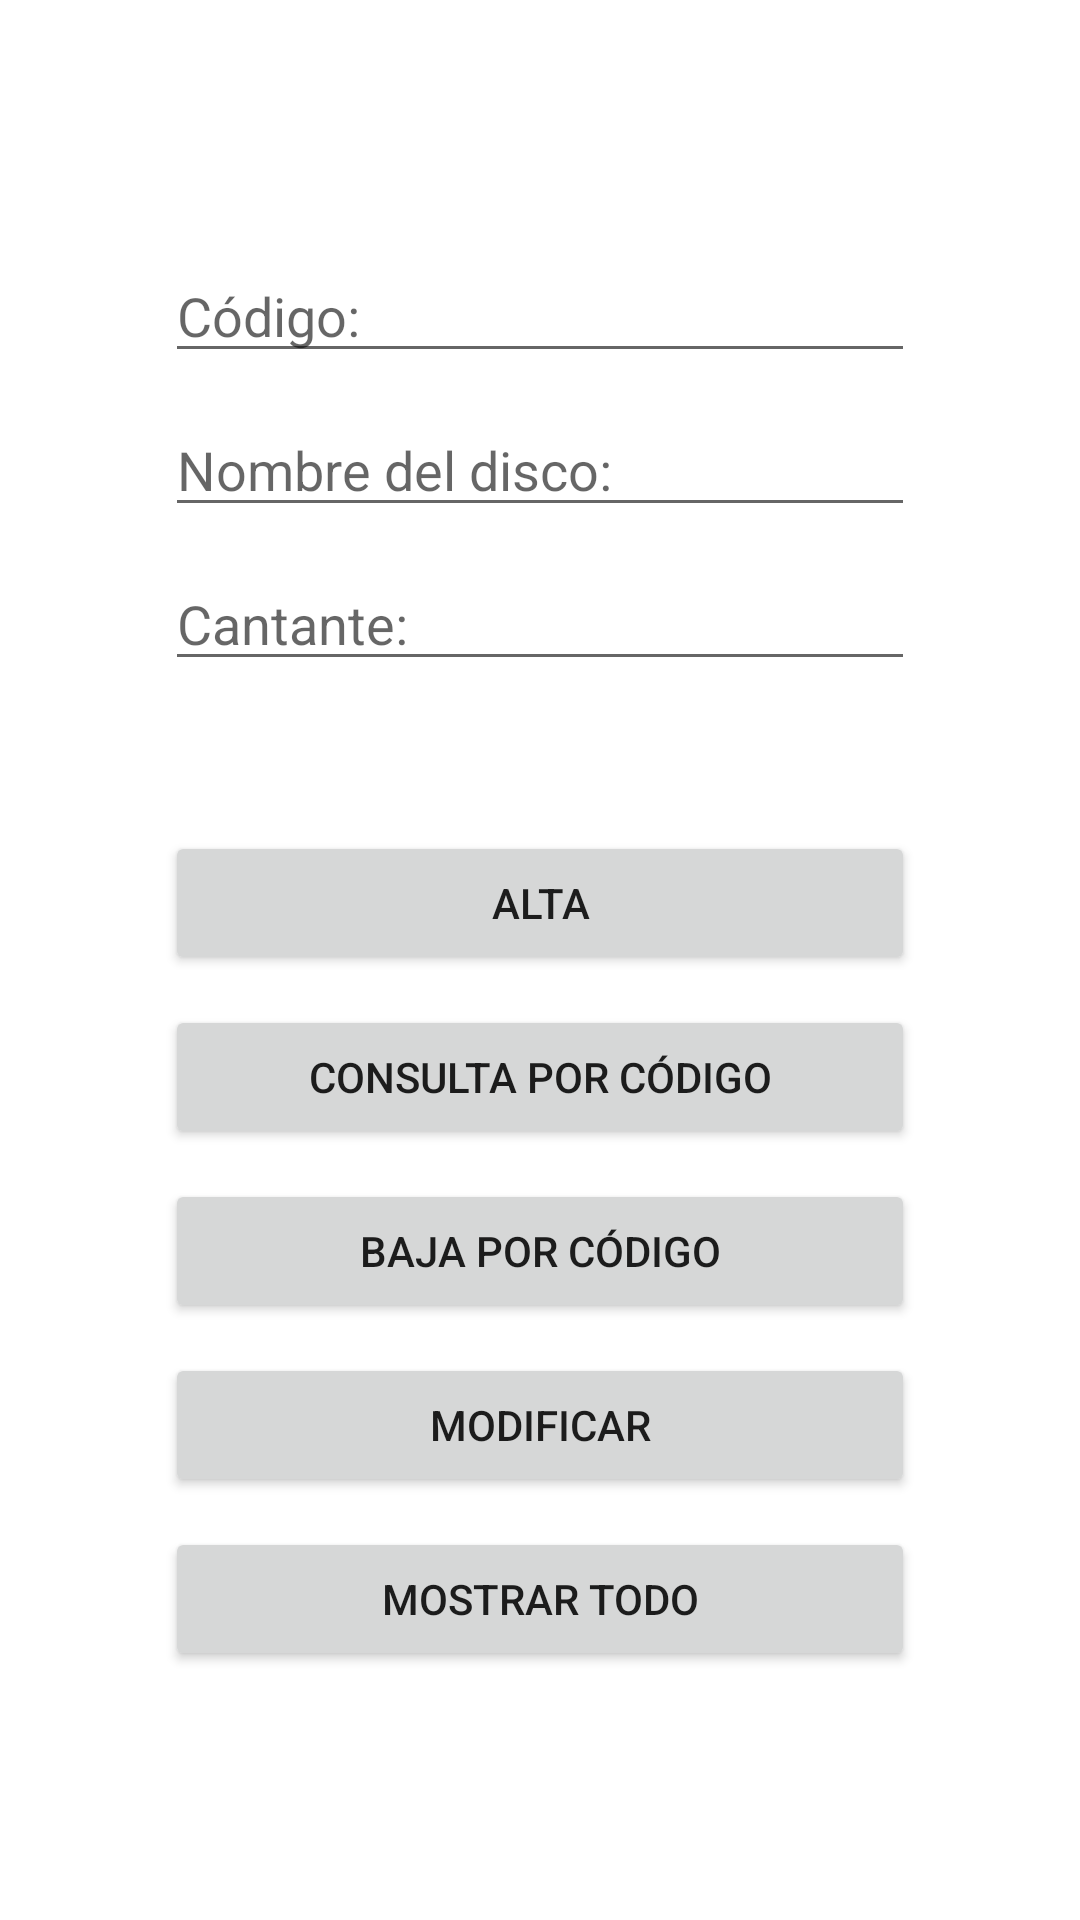

Layout XML and referenced resources for this Android screen:
<!-- AndroidManifest.xml: application theme Theme.CrudSQLite -->
<!-- res/layout/activity_main.xml -->
<?xml version="1.0" encoding="utf-8"?>
<androidx.constraintlayout.widget.ConstraintLayout xmlns:android="http://schemas.android.com/apk/res/android"
    xmlns:app="http://schemas.android.com/apk/res-auto"
    xmlns:tools="http://schemas.android.com/tools"
    android:layout_width="match_parent"
    android:layout_height="match_parent"
    tools:context=".MainActivity">

    <LinearLayout
        android:layout_width="250dp"
        android:layout_height="match_parent"
        android:gravity="center|center_horizontal"
        android:orientation="vertical"
        app:layout_constraintBottom_toBottomOf="parent"
        app:layout_constraintEnd_toEndOf="parent"
        app:layout_constraintStart_toStartOf="parent"
        app:layout_constraintTop_toTopOf="parent">

        <EditText
            android:id="@+id/et_codigo"
            android:layout_width="match_parent"
            android:layout_height="wrap_content"
            android:layout_marginBottom="10dp"
            android:ems="10"
            android:hint="Código:"
            android:inputType="number" />

        <EditText
            android:id="@+id/et_nombre"
            android:layout_width="match_parent"
            android:layout_height="wrap_content"
            android:layout_marginBottom="10dp"
            android:ems="10"
            android:hint="Nombre del disco:"
            android:inputType="textPersonName" />

        <EditText
            android:id="@+id/et_cantante"
            android:layout_width="match_parent"
            android:layout_height="wrap_content"
            android:layout_marginBottom="50dp"
            android:ems="10"
            android:hint="Cantante:"
            android:inputType="textPersonName" />

        <Button
            android:id="@+id/boton_alta"
            android:layout_width="match_parent"
            android:layout_height="wrap_content"
            android:layout_marginBottom="10dp"
            android:text="ALTA" />

        <Button
            android:id="@+id/boton_consulta"
            android:layout_width="match_parent"
            android:layout_height="wrap_content"
            android:layout_marginBottom="10dp"
            android:text="CONSULTA POR CÓDIGO" />

        <Button
            android:id="@+id/boton_baja"
            android:layout_width="match_parent"
            android:layout_height="wrap_content"
            android:layout_marginBottom="10dp"
            android:text="BAJA POR CÓDIGO" />

        <Button
            android:id="@+id/boton_modificar"
            android:layout_width="match_parent"
            android:layout_height="wrap_content"
            android:layout_marginBottom="10dp"
            android:text="MODIFICAR" />

        <Button
            android:id="@+id/boton_mostrar"
            android:layout_width="match_parent"
            android:layout_height="wrap_content"
            android:text="MOSTRAR TODO" />
    </LinearLayout>
</androidx.constraintlayout.widget.ConstraintLayout>
<!-- resources referenced by this layout -->
<resources>
  <style name="Theme.CrudSQLite" parent="Theme.MaterialComponents.DayNight.DarkActionBar">
          
          <item name="colorPrimary">@color/purple_500</item>
          <item name="colorPrimaryVariant">@color/purple_700</item>
          <item name="colorOnPrimary">@color/white</item>
          
          <item name="colorSecondary">@color/teal_200</item>
          <item name="colorSecondaryVariant">@color/teal_700</item>
          <item name="colorOnSecondary">@color/black</item>
          
          <item name="android:statusBarColor" tools:targetApi="l">?attr/colorPrimaryVariant</item>
          
      </style>
  <!-- not gathered from this repository: default colours our renderer supplied (Android Studio template values) -->
  <color name="purple_500">#FF6200EE</color>
  <color name="purple_700">#FF3700B3</color>
  <color name="teal_200">#FF03DAC5</color>
  <color name="teal_700">#FF018786</color>
  <color name="black">#FF000000</color>
  <color name="white">#FFFFFFFF</color>
</resources>
